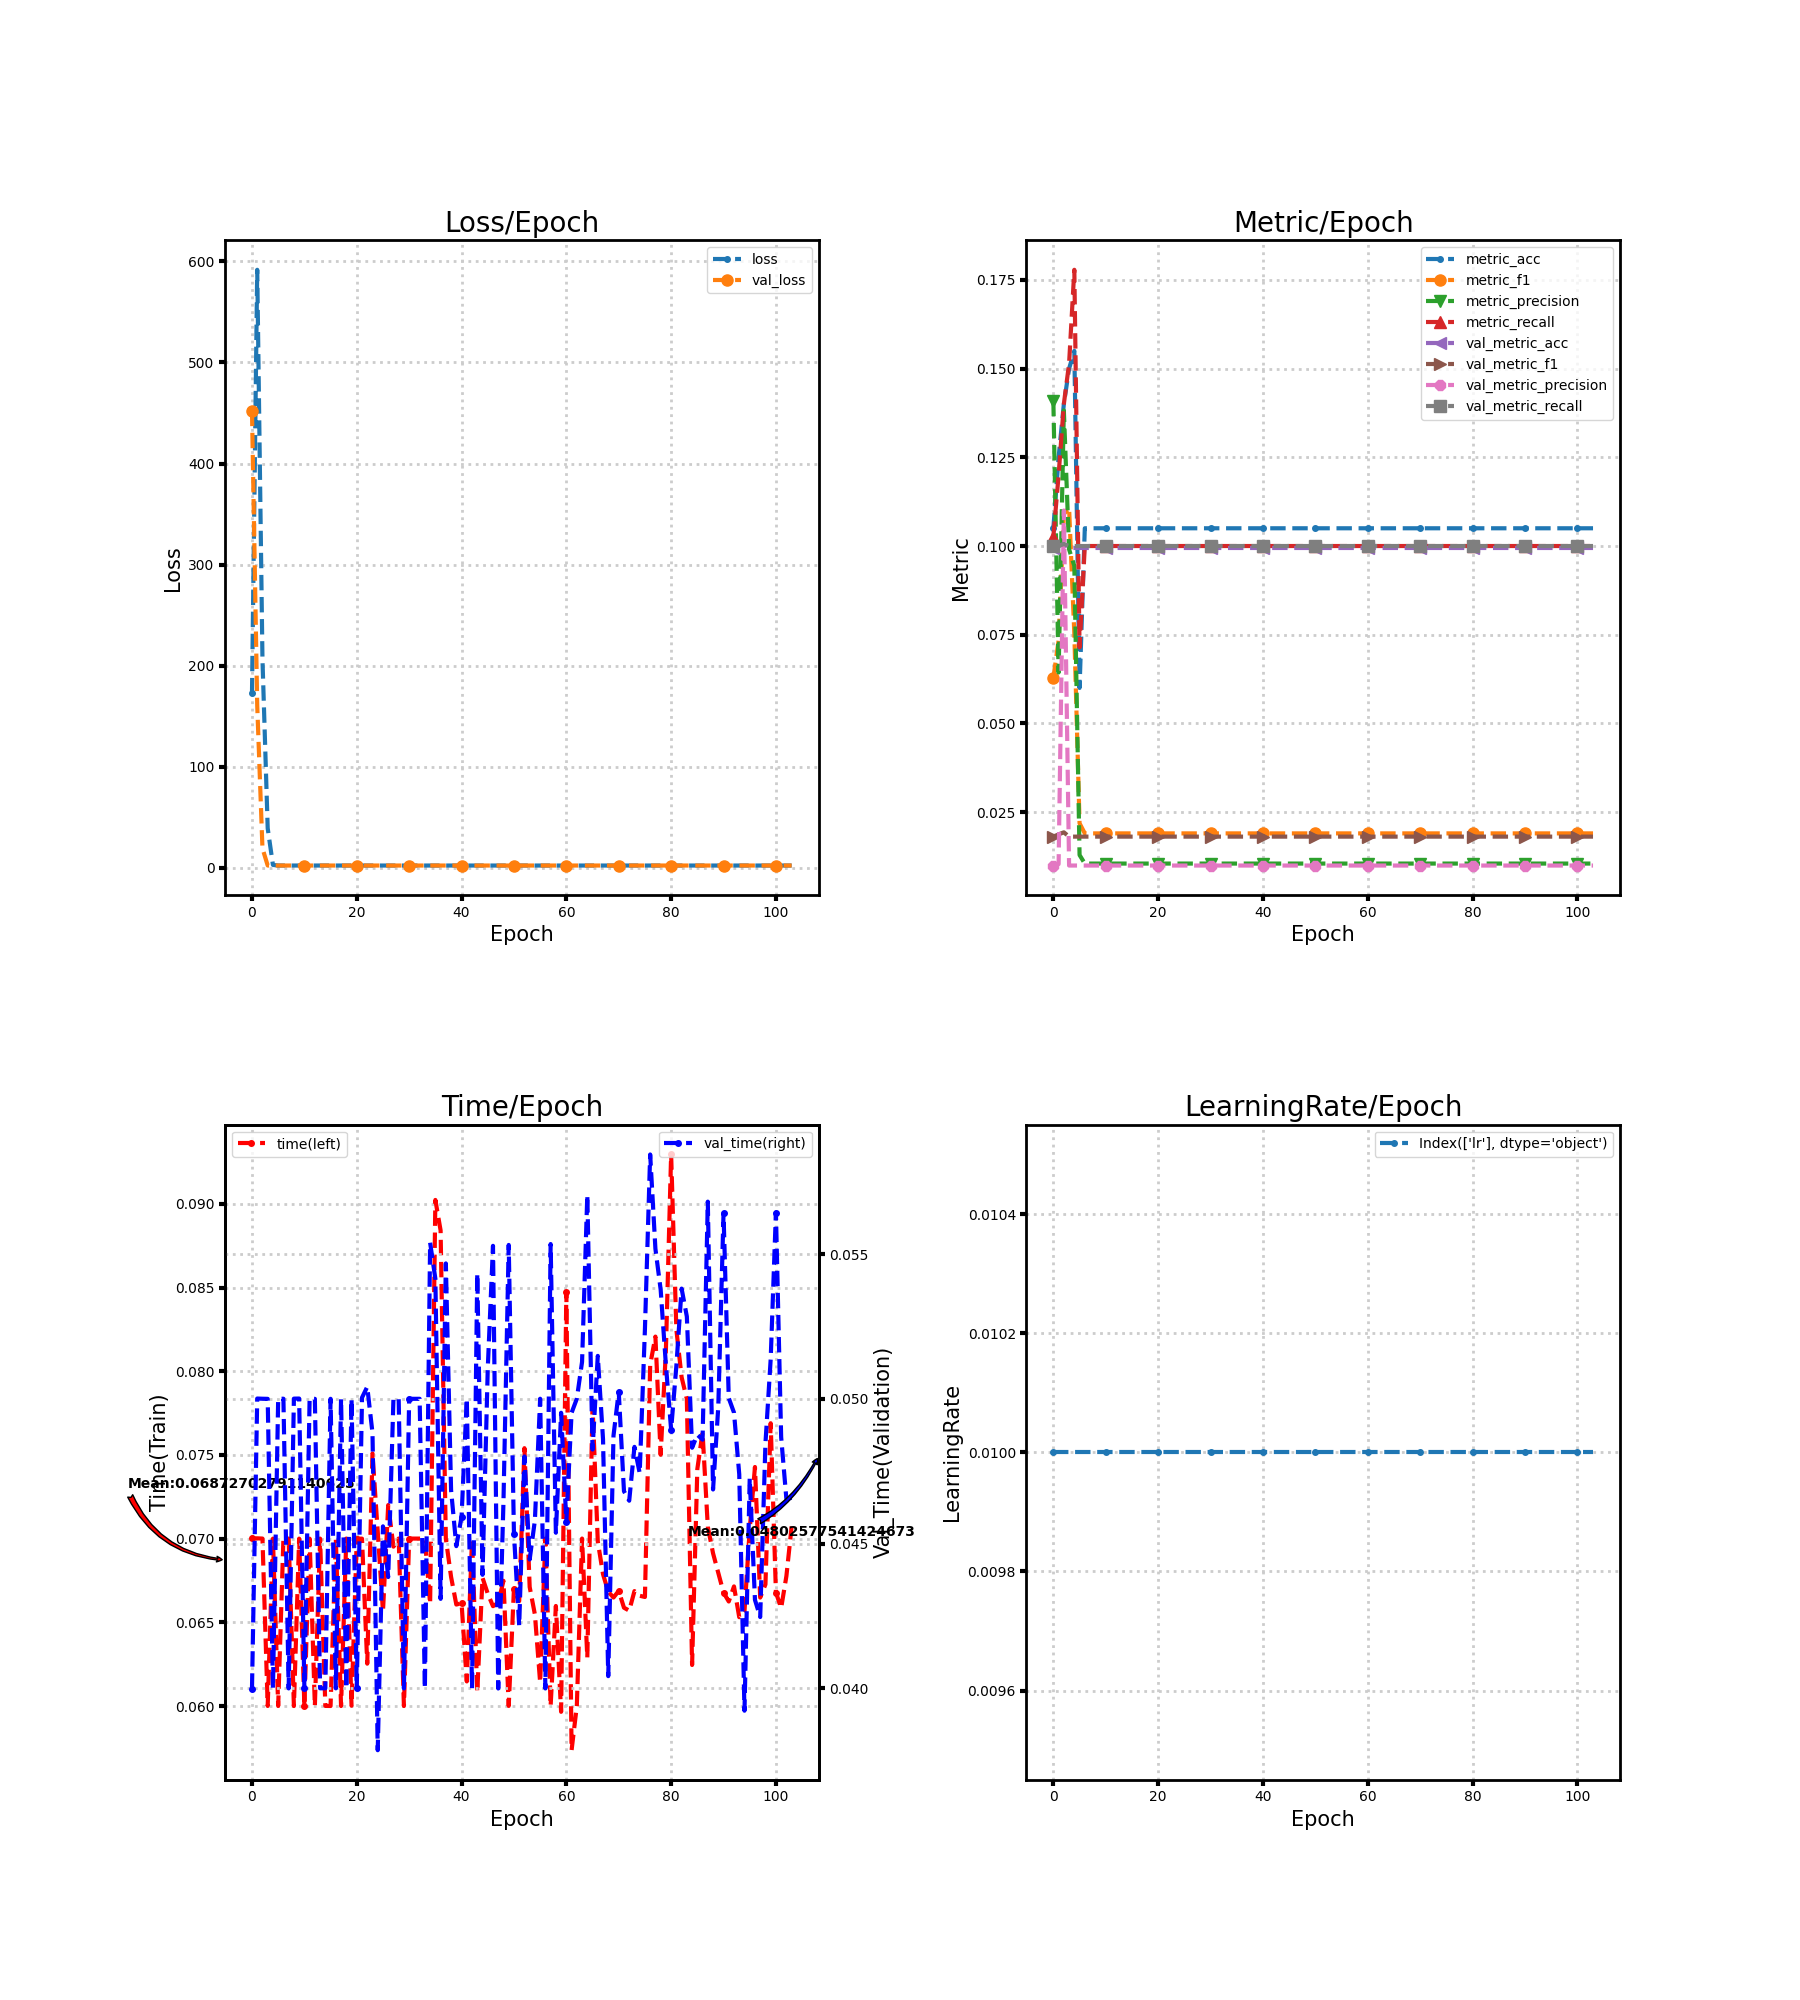

The data file committed next to this chart (first rows):
loss, metric_acc, metric_f1, metric_precision, metric_recall, time, lr, val_loss, val_metric_acc, val_metric_f1, val_metric_precision, val_metric_recall, val_time
172.6, 0.105, 0.06282, 0.1409, 0.1026, 0.07001, 0.01, 452.3, 0.09944, 0.01809, 0.009944, 0.1, 0.03999
591.7, 0.125, 0.07337, 0.06435, 0.12, 0.07002, 0.01, 160.8, 0.1, 0.01873, 0.01033, 0.1, 0.05001
206.6, 0.14, 0.109, 0.1382, 0.14, 0.07, 0.01, 19.32, 0.1006, 0.0193, 0.11, 0.1006, 0.05
39.15, 0.15, 0.1108, 0.09906, 0.1514, 0.06, 0.01, 2.304, 0.09944, 0.01809, 0.009944, 0.1, 0.05
2.885, 0.155, 0.07527, 0.09442, 0.1779, 0.07, 0.01, 2.304, 0.09944, 0.01809, 0.009944, 0.1, 0.04
2.299, 0.06, 0.02186, 0.01291, 0.07143, 0.06, 0.01, 2.304, 0.09944, 0.01809, 0.009944, 0.1, 0.05
2.305, 0.105, 0.019, 0.0105, 0.1, 0.07, 0.01, 2.304, 0.09944, 0.01809, 0.009944, 0.1, 0.05
2.305, 0.105, 0.019, 0.0105, 0.1, 0.07, 0.01, 2.303, 0.09944, 0.01809, 0.009944, 0.1, 0.04
2.305, 0.105, 0.019, 0.0105, 0.1, 0.06, 0.01, 2.303, 0.09944, 0.01809, 0.009944, 0.1, 0.05001
2.304, 0.105, 0.019, 0.0105, 0.1, 0.07, 0.01, 2.303, 0.09944, 0.01809, 0.009944, 0.1, 0.05001
2.304, 0.105, 0.019, 0.0105, 0.1, 0.06, 0.01, 2.303, 0.09944, 0.01809, 0.009944, 0.1, 0.04001
2.304, 0.105, 0.019, 0.0105, 0.1, 0.07, 0.01, 2.304, 0.09944, 0.01809, 0.009944, 0.1, 0.05001
2.304, 0.105, 0.019, 0.0105, 0.1, 0.06001, 0.01, 2.304, 0.09944, 0.01809, 0.009944, 0.1, 0.05
2.304, 0.105, 0.019, 0.0105, 0.1, 0.07, 0.01, 2.304, 0.09944, 0.01809, 0.009944, 0.1, 0.04
2.303, 0.105, 0.019, 0.0105, 0.1, 0.06001, 0.01, 2.304, 0.09944, 0.01809, 0.009944, 0.1, 0.04
2.303, 0.105, 0.019, 0.0105, 0.1, 0.06, 0.01, 2.304, 0.09944, 0.01809, 0.009944, 0.1, 0.05
2.303, 0.105, 0.019, 0.0105, 0.1, 0.07, 0.01, 2.304, 0.09944, 0.01809, 0.009944, 0.1, 0.04
2.303, 0.105, 0.019, 0.0105, 0.1, 0.06, 0.01, 2.304, 0.09944, 0.01809, 0.009944, 0.1, 0.05
2.303, 0.105, 0.019, 0.0105, 0.1, 0.07001, 0.01, 2.304, 0.09944, 0.01809, 0.009944, 0.1, 0.04
2.302, 0.105, 0.019, 0.0105, 0.1, 0.06002, 0.01, 2.304, 0.09944, 0.01809, 0.009944, 0.1, 0.04999
2.302, 0.105, 0.019, 0.0105, 0.1, 0.07, 0.01, 2.304, 0.09944, 0.01809, 0.009944, 0.1, 0.04
2.302, 0.105, 0.019, 0.0105, 0.1, 0.07, 0.01, 2.304, 0.09944, 0.01809, 0.009944, 0.1, 0.05004
2.302, 0.105, 0.019, 0.0105, 0.1, 0.06253, 0.01, 2.304, 0.09944, 0.01809, 0.009944, 0.1, 0.05042
2.302, 0.105, 0.019, 0.0105, 0.1, 0.07509, 0.01, 2.304, 0.09944, 0.01809, 0.009944, 0.1, 0.04882
2.301, 0.105, 0.019, 0.0105, 0.1, 0.07042, 0.01, 2.304, 0.09944, 0.01809, 0.009944, 0.1, 0.03787
2.301, 0.105, 0.019, 0.0105, 0.1, 0.06564, 0.01, 2.304, 0.09944, 0.01809, 0.009944, 0.1, 0.0456
2.301, 0.105, 0.019, 0.0105, 0.1, 0.07201, 0.01, 2.304, 0.09944, 0.01809, 0.009944, 0.1, 0.04385
2.301, 0.105, 0.019, 0.0105, 0.1, 0.06952, 0.01, 2.304, 0.09944, 0.01809, 0.009944, 0.1, 0.05
2.301, 0.105, 0.019, 0.0105, 0.1, 0.07001, 0.01, 2.304, 0.09944, 0.01809, 0.009944, 0.1, 0.05
2.301, 0.105, 0.019, 0.0105, 0.1, 0.06, 0.01, 2.304, 0.09944, 0.01809, 0.009944, 0.1, 0.04
2.3, 0.105, 0.019, 0.0105, 0.1, 0.07001, 0.01, 2.304, 0.09944, 0.01809, 0.009944, 0.1, 0.05
2.3, 0.105, 0.019, 0.0105, 0.1, 0.07, 0.01, 2.304, 0.09944, 0.01809, 0.009944, 0.1, 0.05
2.3, 0.105, 0.019, 0.0105, 0.1, 0.07, 0.01, 2.304, 0.09944, 0.01809, 0.009944, 0.1, 0.05
2.3, 0.105, 0.019, 0.0105, 0.1, 0.07, 0.01, 2.304, 0.09944, 0.01809, 0.009944, 0.1, 0.04
2.3, 0.105, 0.019, 0.0105, 0.1, 0.0661, 0.01, 2.305, 0.09944, 0.01809, 0.009944, 0.1, 0.05539
2.3, 0.105, 0.019, 0.0105, 0.1, 0.09023, 0.01, 2.305, 0.09944, 0.01809, 0.009944, 0.1, 0.05415
2.3, 0.105, 0.019, 0.0105, 0.1, 0.08841, 0.01, 2.305, 0.09944, 0.01809, 0.009944, 0.1, 0.04309
2.299, 0.105, 0.019, 0.0105, 0.1, 0.06999, 0.01, 2.305, 0.09944, 0.01809, 0.009944, 0.1, 0.05468
2.299, 0.105, 0.019, 0.0105, 0.1, 0.06772, 0.01, 2.305, 0.09944, 0.01809, 0.009944, 0.1, 0.04685
2.299, 0.105, 0.019, 0.0105, 0.1, 0.06606, 0.01, 2.305, 0.09944, 0.01809, 0.009944, 0.1, 0.04491
2.299, 0.105, 0.019, 0.0105, 0.1, 0.06615, 0.01, 2.305, 0.09944, 0.01809, 0.009944, 0.1, 0.04592
2.299, 0.105, 0.019, 0.0105, 0.1, 0.06147, 0.01, 2.305, 0.09944, 0.01809, 0.009944, 0.1, 0.05001
2.299, 0.105, 0.019, 0.0105, 0.1, 0.07, 0.01, 2.305, 0.09944, 0.01809, 0.009944, 0.1, 0.04
2.299, 0.105, 0.019, 0.0105, 0.1, 0.06082, 0.01, 2.305, 0.09944, 0.01809, 0.009944, 0.1, 0.05433
2.299, 0.105, 0.019, 0.0105, 0.1, 0.06766, 0.01, 2.305, 0.09944, 0.01809, 0.009944, 0.1, 0.04392
2.299, 0.105, 0.019, 0.0105, 0.1, 0.06671, 0.01, 2.305, 0.09944, 0.01809, 0.009944, 0.1, 0.05104
2.298, 0.105, 0.019, 0.0105, 0.1, 0.06597, 0.01, 2.306, 0.09944, 0.01809, 0.009944, 0.1, 0.05529
2.298, 0.105, 0.019, 0.0105, 0.1, 0.06617, 0.01, 2.306, 0.09944, 0.01809, 0.009944, 0.1, 0.04
2.298, 0.105, 0.019, 0.0105, 0.1, 0.06748, 0.01, 2.306, 0.09944, 0.01809, 0.009944, 0.1, 0.04645
2.298, 0.105, 0.019, 0.0105, 0.1, 0.06001, 0.01, 2.306, 0.09944, 0.01809, 0.009944, 0.1, 0.05532
2.298, 0.105, 0.019, 0.0105, 0.1, 0.06701, 0.01, 2.306, 0.09944, 0.01809, 0.009944, 0.1, 0.04535
2.298, 0.105, 0.019, 0.0105, 0.1, 0.06627, 0.01, 2.306, 0.09944, 0.01809, 0.009944, 0.1, 0.04217
2.298, 0.105, 0.019, 0.0105, 0.1, 0.0754, 0.01, 2.306, 0.09944, 0.01809, 0.009944, 0.1, 0.04801
2.298, 0.105, 0.019, 0.0105, 0.1, 0.06711, 0.01, 2.306, 0.09944, 0.01809, 0.009944, 0.1, 0.04445
2.298, 0.105, 0.019, 0.0105, 0.1, 0.06547, 0.01, 2.306, 0.09944, 0.01809, 0.009944, 0.1, 0.04581
2.298, 0.105, 0.019, 0.0105, 0.1, 0.06141, 0.01, 2.306, 0.09944, 0.01809, 0.009944, 0.1, 0.05
2.298, 0.105, 0.019, 0.0105, 0.1, 0.07, 0.01, 2.306, 0.09944, 0.01809, 0.009944, 0.1, 0.04
2.298, 0.105, 0.019, 0.0105, 0.1, 0.06, 0.01, 2.306, 0.09944, 0.01809, 0.009944, 0.1, 0.05535
2.298, 0.105, 0.019, 0.0105, 0.1, 0.06598, 0.01, 2.307, 0.09944, 0.01809, 0.009944, 0.1, 0.04538
2.298, 0.105, 0.019, 0.0105, 0.1, 0.05966, 0.01, 2.307, 0.09944, 0.01809, 0.009944, 0.1, 0.04952
... 44 more rows
